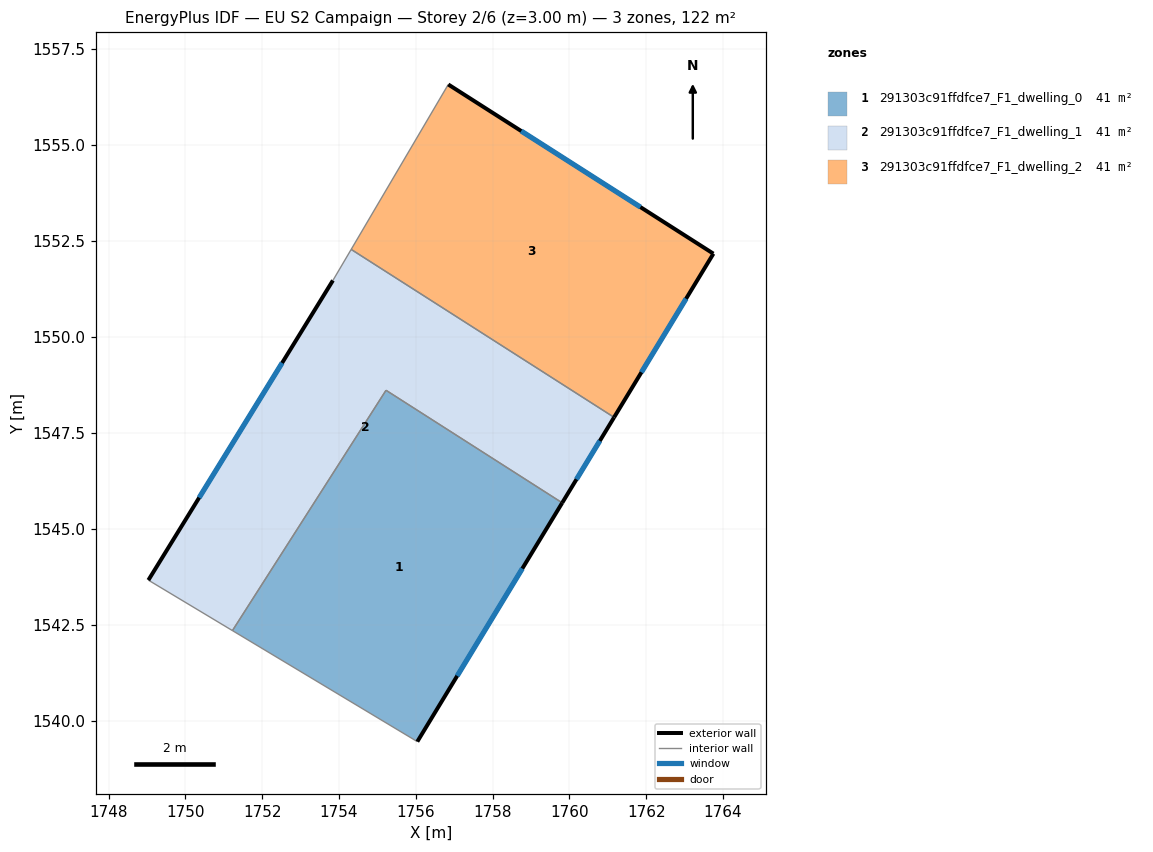
=== STOREY PLAN SPEC (per zone: floor XY polygon, exterior-wall plan segments, windows/doors) ===
zone 1: 291303c91ffdfce7_F1_dwelling_0  (40.6 m²)
  floor: (1759.81, 1545.67) (1756.04, 1539.45) (1751.23, 1542.34) (1755.23, 1548.60)
  exterior wall: (1756.04, 1539.45) – (1759.81, 1545.67)  [7.3 m]
    window: (1757.08, 1541.17) – (1758.78, 1543.96)  [4.4 m²]
  interior walls: 3
zone 2: 291303c91ffdfce7_F1_dwelling_1  (40.6 m²)
  floor: (1761.17, 1547.90) (1759.81, 1545.67) (1755.23, 1548.60) (1751.23, 1542.34) (1749.04, 1543.66) (1753.84, 1551.46) (1754.32, 1552.27)
  exterior wall: (1753.84, 1551.46) – (1749.04, 1543.66)  [9.2 m]
    window: (1752.52, 1549.32) – (1750.36, 1545.81)  [5.6 m²]
  exterior wall: (1759.81, 1545.67) – (1761.17, 1547.90)  [2.6 m]
    window: (1760.19, 1546.28) – (1760.79, 1547.29)  [1.6 m²]
  interior walls: 5
zone 3: 291303c91ffdfce7_F1_dwelling_2  (40.6 m²)
  floor: (1763.75, 1552.16) (1761.17, 1547.90) (1754.32, 1552.27) (1756.85, 1556.57)
  exterior wall: (1763.75, 1552.16) – (1756.85, 1556.57)  [8.2 m]
    window: (1761.85, 1553.37) – (1758.75, 1555.35)  [5.0 m²]
  exterior wall: (1761.17, 1547.90) – (1763.75, 1552.16)  [5.0 m]
    window: (1761.88, 1549.07) – (1763.04, 1550.99)  [3.0 m²]
  interior walls: 2

=== DERIVED (storey summary) ===
Building: EU S2 Campaign
Storey: 2 of 6  (floor level z = 3.00 m)
Storey gross floor area: 121.9 m²
Zones on this storey: 3
  - 291303c91ffdfce7_F1_dwelling_0: floor 40.6 m²; exterior wall 7.3 m (21.8 m²); 1 window(s) 4.4 m²; WWR 20.2%
  - 291303c91ffdfce7_F1_dwelling_1: floor 40.6 m²; exterior wall 11.8 m (35.3 m²); 2 window(s) 7.1 m²; WWR 20.2%
  - 291303c91ffdfce7_F1_dwelling_2: floor 40.6 m²; exterior wall 13.2 m (39.5 m²); 2 window(s) 8.0 m²; WWR 20.2%
Zone adjacency (shared interzone walls):
  - 291303c91ffdfce7_F1_dwelling_0 ↔ 291303c91ffdfce7_F1_dwelling_1
  - 291303c91ffdfce7_F1_dwelling_1 ↔ 291303c91ffdfce7_F1_dwelling_2